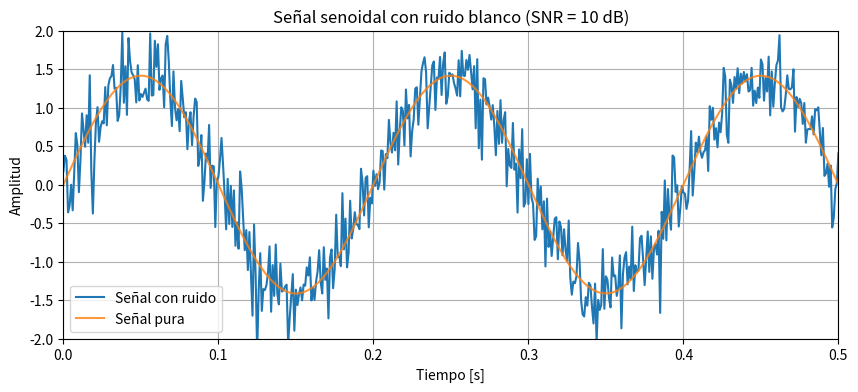
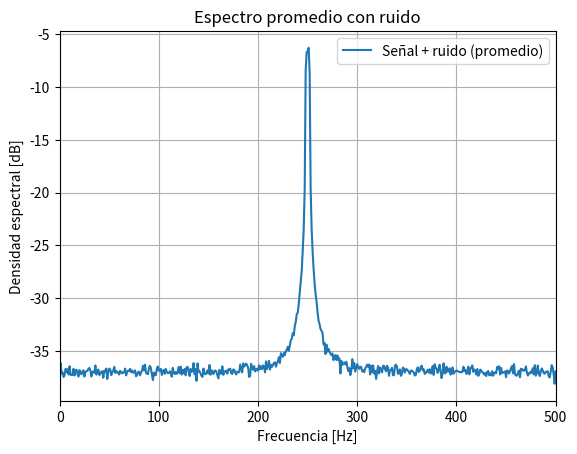

The matplotlib source for these figures, in order:
# -*- coding: utf-8 -*-
"""
Created on Wed Sep 17 21:42:41 2025

@author: Carola
"""

import numpy as np
import matplotlib.pyplot as plt
from numpy.fft import fft

#seno con ruido para testear


N = 1000
fs = N
ts = 1/fs

SNR = 10        #relación señal/ruido en dB

def sen( N, fs, frec=5, amp=1, fase=0, dc=0):
    n = np.arange(N)
    t = n / fs
    x = dc + amp * np.sin(2*np.pi*frec*t + fase)
    return t, x
amp = np.sqrt(2)

t, x = sen( N, fs, amp=amp)

#calculo de la potencia de ruido en base a la SNR
pot_snr = amp**2 / (2 * 10**(SNR/10))

#ruido blanco gaussiano (media=0, varianza=pot_snr)
ruido = np.random.normal(0, np.sqrt(pot_snr), N)

#le sumo el ruido
x_ruido = x + ruido


plt.figure(figsize=(10,4))
plt.plot(t, x_ruido, label="Señal con ruido")
plt.plot(t, x, label="Señal pura", alpha=0.8)
plt.xlabel("Tiempo [s]")
plt.ylabel("Amplitud")
plt.title("Señal senoidal con ruido blanco (SNR = {} dB)".format(SNR))
plt.xlim(0,0.5)
plt.ylim(-2,2)
plt.grid(True)
plt.legend()
plt.show()


#ejemplo 2, ruido en la transformada con la idea de las matrices
#renombro todo para que no explote
N_mat = 1000        
fs_mat = 1000       
df_mat = fs_mat / N_mat
amp_0 = np.sqrt(2)
SNR = 10            #dB
R = 200             #realizaciones


nn = np.arange(N_mat)             
ff = np.arange(N_mat) * df_mat    #vector de frecuencias
tt = nn / fs_mat                  #eje temporal

#pasamos tt a columna (N x 1) y lo repetimos R veces
tt_mat = np.tile(tt.reshape(N,1), (1,R))
#hace lo que dijo mariano pero todo junto, primero el reshape para hacer las columnas 
#y después ya está el tile con el 1, R


# Frecuencia central + variaciones (esto no lo entiendo)
frec_central = (N_mat/4) * df_mat
frec_rand = np.random.uniform(-2, 2, R) * (fs_mat/N_mat)
frec_mat = np.tile(frec_rand, (N_mat,1))

#matriz de señales NxR 
xx_mat = amp_0 * np.sin(2*np.pi*(frec_central + frec_mat)*tt_mat)

#ruido gaussiano NxR con potencia ajustada
pot_ruido = amp_0**2 / (2 * 10**(SNR/10))
ruido = np.random.normal(0, np.sqrt(pot_ruido), (N_mat,R))

#le meto el ruido a la señal
x_mat = xx_mat + ruido

#fft en el tiempo
X_mat = (1/N_mat) * fft(x_mat, axis=0)

#espectro promedio ESTO NO LO ENTIENDO
X_avg = np.mean(np.abs(X_mat)**2, axis=1)

plt.figure(2)
plt.plot(ff, 10*np.log10(2*X_avg), label="Señal + ruido (promedio)")
plt.xlim((0, fs_mat/2))
plt.grid(True)
plt.xlabel("Frecuencia [Hz]")
plt.ylabel("Densidad espectral [dB]")
plt.title("Espectro promedio con ruido")
plt.legend()
plt.show()

#Estimador de energía !!!